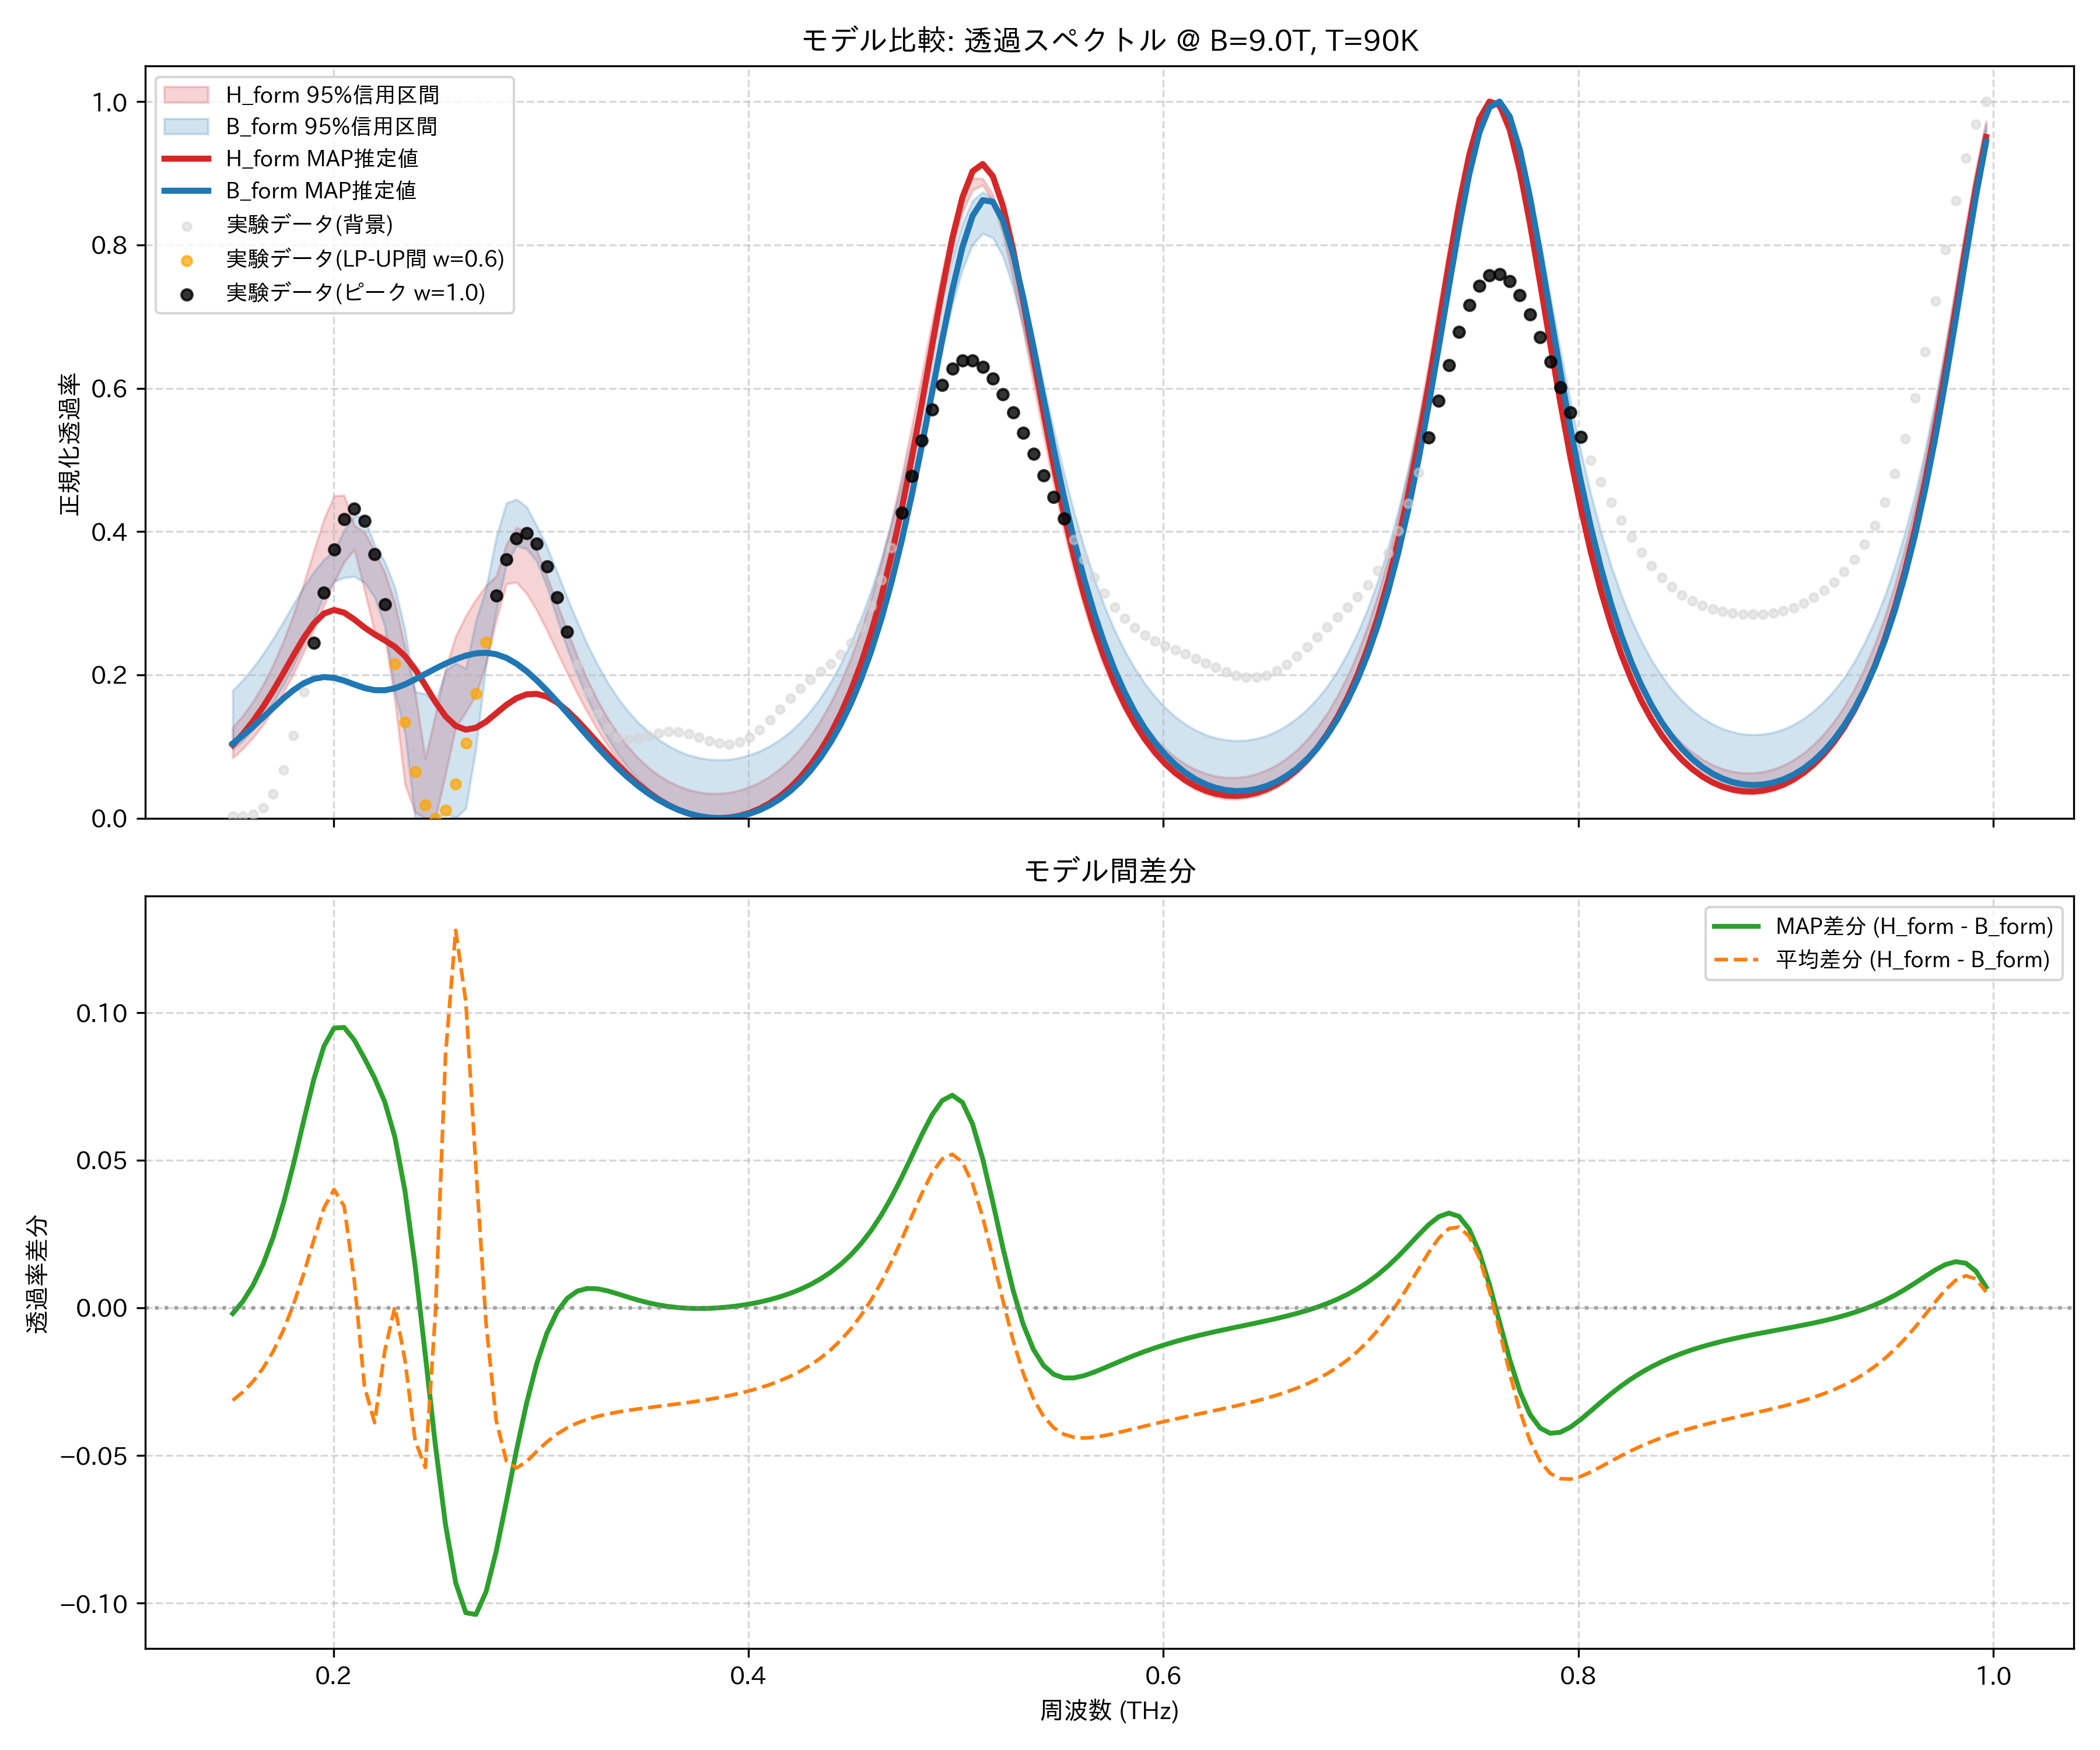

Source data for this figure (header and first rows):
frequency_thz, H_form_mean, H_form_map, H_form_lower_95, H_form_upper_95, B_form_mean, B_form_map, B_form_lower_95, B_form_upper_95, observed_normalized
0.1514, 0.1063, 0.1024, 0.08417, 0.1269, 0.1376, 0.1043, 0.09587, 0.1782, 0.002924
0.1563, 0.1216, 0.1175, 0.09704, 0.1432, 0.1502, 0.1154, 0.1084, 0.1927, 0.002618
0.1612, 0.1401, 0.1353, 0.1125, 0.1628, 0.165, 0.1277, 0.1232, 0.2097, 0.005213
0.1661, 0.1619, 0.1556, 0.1306, 0.1864, 0.1823, 0.1408, 0.1409, 0.2292, 0.01443
0.171, 0.1874, 0.1782, 0.1515, 0.2142, 0.2021, 0.1542, 0.1616, 0.2508, 0.03418
0.1759, 0.2167, 0.2025, 0.1752, 0.2467, 0.2243, 0.1672, 0.1858, 0.2742, 0.06745
0.1808, 0.2498, 0.2275, 0.202, 0.2843, 0.2487, 0.1788, 0.2128, 0.2987, 0.1153
0.1856, 0.2864, 0.2515, 0.2316, 0.327, 0.2749, 0.1882, 0.2431, 0.3223, 0.1761
0.1905, 0.3249, 0.2718, 0.2634, 0.3728, 0.302, 0.1945, 0.2765, 0.3439, 0.2451
0.1954, 0.3624, 0.2856, 0.2967, 0.4173, 0.3287, 0.197, 0.3107, 0.3608, 0.3147
0.2003, 0.393, 0.2906, 0.329, 0.4499, 0.3529, 0.1959, 0.3303, 0.3729, 0.3753
0.2052, 0.4062, 0.2869, 0.3574, 0.4507, 0.3719, 0.192, 0.3358, 0.402, 0.417
0.2101, 0.3905, 0.2773, 0.375, 0.4084, 0.3814, 0.1867, 0.3373, 0.4223, 0.4316
0.2149, 0.3497, 0.2662, 0.3183, 0.3989, 0.3764, 0.1817, 0.3289, 0.4196, 0.415
0.2198, 0.3125, 0.2565, 0.2599, 0.3729, 0.3514, 0.1787, 0.3086, 0.3814, 0.3683
0.2247, 0.29, 0.2483, 0.254, 0.343, 0.3047, 0.1786, 0.2682, 0.3582, 0.2982
0.2296, 0.243, 0.2392, 0.1641, 0.3001, 0.2428, 0.1814, 0.1752, 0.3223, 0.2158
0.2345, 0.1611, 0.2262, 0.04696, 0.2382, 0.1789, 0.1868, 0.1192, 0.2626, 0.1338
0.2394, 0.07687, 0.2079, 0.008249, 0.1758, 0.1218, 0.1937, 0.0, 0.1763, 0.06482
0.2443, 0.03345, 0.1854, 0.0, 0.08351, 0.08751, 0.2013, 0.0, 0.1737, 0.01837
0.2491, 0.07535, 0.1622, 0.0, 0.1446, 0.07704, 0.2088, 0.0, 0.1612, 0.0
0.254, 0.1534, 0.1422, 0.06148, 0.2088, 0.06755, 0.2158, 0.007766, 0.2057, 0.0108
0.2589, 0.1949, 0.1288, 0.1267, 0.2538, 0.06716, 0.2219, 0.0, 0.2162, 0.04782
0.2638, 0.2052, 0.1236, 0.1482, 0.2825, 0.1016, 0.2269, 0.01365, 0.209, 0.1049
0.2687, 0.2209, 0.1262, 0.1718, 0.3053, 0.1735, 0.2301, 0.09811, 0.2758, 0.1739
0.2736, 0.2584, 0.1348, 0.2159, 0.3248, 0.2638, 0.2309, 0.2146, 0.3207, 0.2455
0.2785, 0.3073, 0.1464, 0.2765, 0.3378, 0.3455, 0.2289, 0.2896, 0.3919, 0.3105
0.2833, 0.3467, 0.1581, 0.327, 0.3823, 0.3986, 0.2238, 0.3537, 0.4397, 0.3608
0.2882, 0.3636, 0.1675, 0.3293, 0.4055, 0.4179, 0.2157, 0.3804, 0.445, 0.3907
0.2931, 0.3576, 0.1729, 0.3136, 0.3999, 0.4096, 0.2051, 0.3758, 0.4344, 0.3978
0.298, 0.335, 0.1735, 0.2901, 0.3738, 0.3837, 0.1924, 0.3585, 0.4081, 0.3832
0.3029, 0.3034, 0.1696, 0.2621, 0.3382, 0.3488, 0.1782, 0.3234, 0.3791, 0.3511
0.3078, 0.2683, 0.1616, 0.2323, 0.2998, 0.3111, 0.1629, 0.279, 0.3439, 0.3079
0.3127, 0.2333, 0.1502, 0.2025, 0.262, 0.2739, 0.147, 0.2374, 0.3081, 0.2604
0.3175, 0.2002, 0.1365, 0.1741, 0.2259, 0.2392, 0.1308, 0.1998, 0.2739, 0.2147
0.3224, 0.17, 0.1213, 0.1475, 0.1933, 0.2077, 0.1147, 0.1666, 0.2422, 0.1755
0.3273, 0.143, 0.1055, 0.1231, 0.1645, 0.1797, 0.09903, 0.1371, 0.214, 0.1453
0.3322, 0.1191, 0.08972, 0.1012, 0.1395, 0.1551, 0.08402, 0.1115, 0.1892, 0.125
0.3371, 0.09838, 0.07462, 0.08169, 0.1181, 0.1337, 0.06992, 0.08948, 0.1677, 0.1138
0.342, 0.08045, 0.06054, 0.06464, 0.09969, 0.1152, 0.05693, 0.07053, 0.1493, 0.1101
0.3468, 0.06513, 0.04775, 0.04985, 0.08409, 0.09939, 0.04515, 0.05438, 0.1338, 0.1114
0.3517, 0.05219, 0.0364, 0.03723, 0.07099, 0.086, 0.03469, 0.04075, 0.1207, 0.1152
0.3566, 0.04143, 0.02657, 0.02663, 0.0602, 0.07481, 0.02559, 0.02937, 0.1098, 0.1189
0.3615, 0.03269, 0.01829, 0.01793, 0.05153, 0.06564, 0.01786, 0.02004, 0.1008, 0.121
0.3664, 0.02582, 0.01157, 0.01102, 0.04474, 0.05833, 0.01153, 0.01263, 0.0936, 0.1205
0.3713, 0.02071, 0.006399, 0.005825, 0.03971, 0.05276, 0.006571, 0.006996, 0.08815, 0.1174
0.3762, 0.01729, 0.00275, 0.002275, 0.03635, 0.04883, 0.002996, 0.003055, 0.08434, 0.1128
0.381, 0.01549, 0.0006169, 0.0003393, 0.03461, 0.04648, 0.0008027, 0.0007334, 0.08208, 0.1079
0.3859, 0.01529, 0.0, 0.0, 0.03446, 0.04568, 0.0, 0.0, 0.08134, 0.1044
0.3908, 0.01669, 0.0009175, 0.001198, 0.03589, 0.04641, 0.0006118, 0.0008284, 0.0821, 0.1035
0.3957, 0.01973, 0.003408, 0.004033, 0.03893, 0.04868, 0.002678, 0.003246, 0.08438, 0.1062
0.4006, 0.02446, 0.007534, 0.008553, 0.04365, 0.05256, 0.006259, 0.007303, 0.08822, 0.1129
0.4055, 0.03098, 0.01339, 0.01485, 0.05013, 0.05809, 0.01144, 0.01307, 0.09369, 0.1235
0.4104, 0.0394, 0.02109, 0.02304, 0.0585, 0.0654, 0.01832, 0.02065, 0.1008, 0.1369
0.4152, 0.04991, 0.03079, 0.0333, 0.06895, 0.0746, 0.02706, 0.03019, 0.1098, 0.152
0.4201, 0.06269, 0.0427, 0.04583, 0.08169, 0.08588, 0.03782, 0.04184, 0.1205, 0.1672
0.425, 0.07801, 0.05707, 0.06088, 0.09695, 0.09945, 0.05082, 0.05583, 0.1338, 0.1813
0.4299, 0.09615, 0.07418, 0.07872, 0.115, 0.1156, 0.06631, 0.0724, 0.1495, 0.1937
0.4348, 0.1175, 0.09441, 0.09972, 0.1363, 0.1345, 0.08462, 0.09185, 0.1682, 0.2047
0.4397, 0.1424, 0.1182, 0.1243, 0.1612, 0.1567, 0.1061, 0.1145, 0.1901, 0.2157
... 114 more rows
